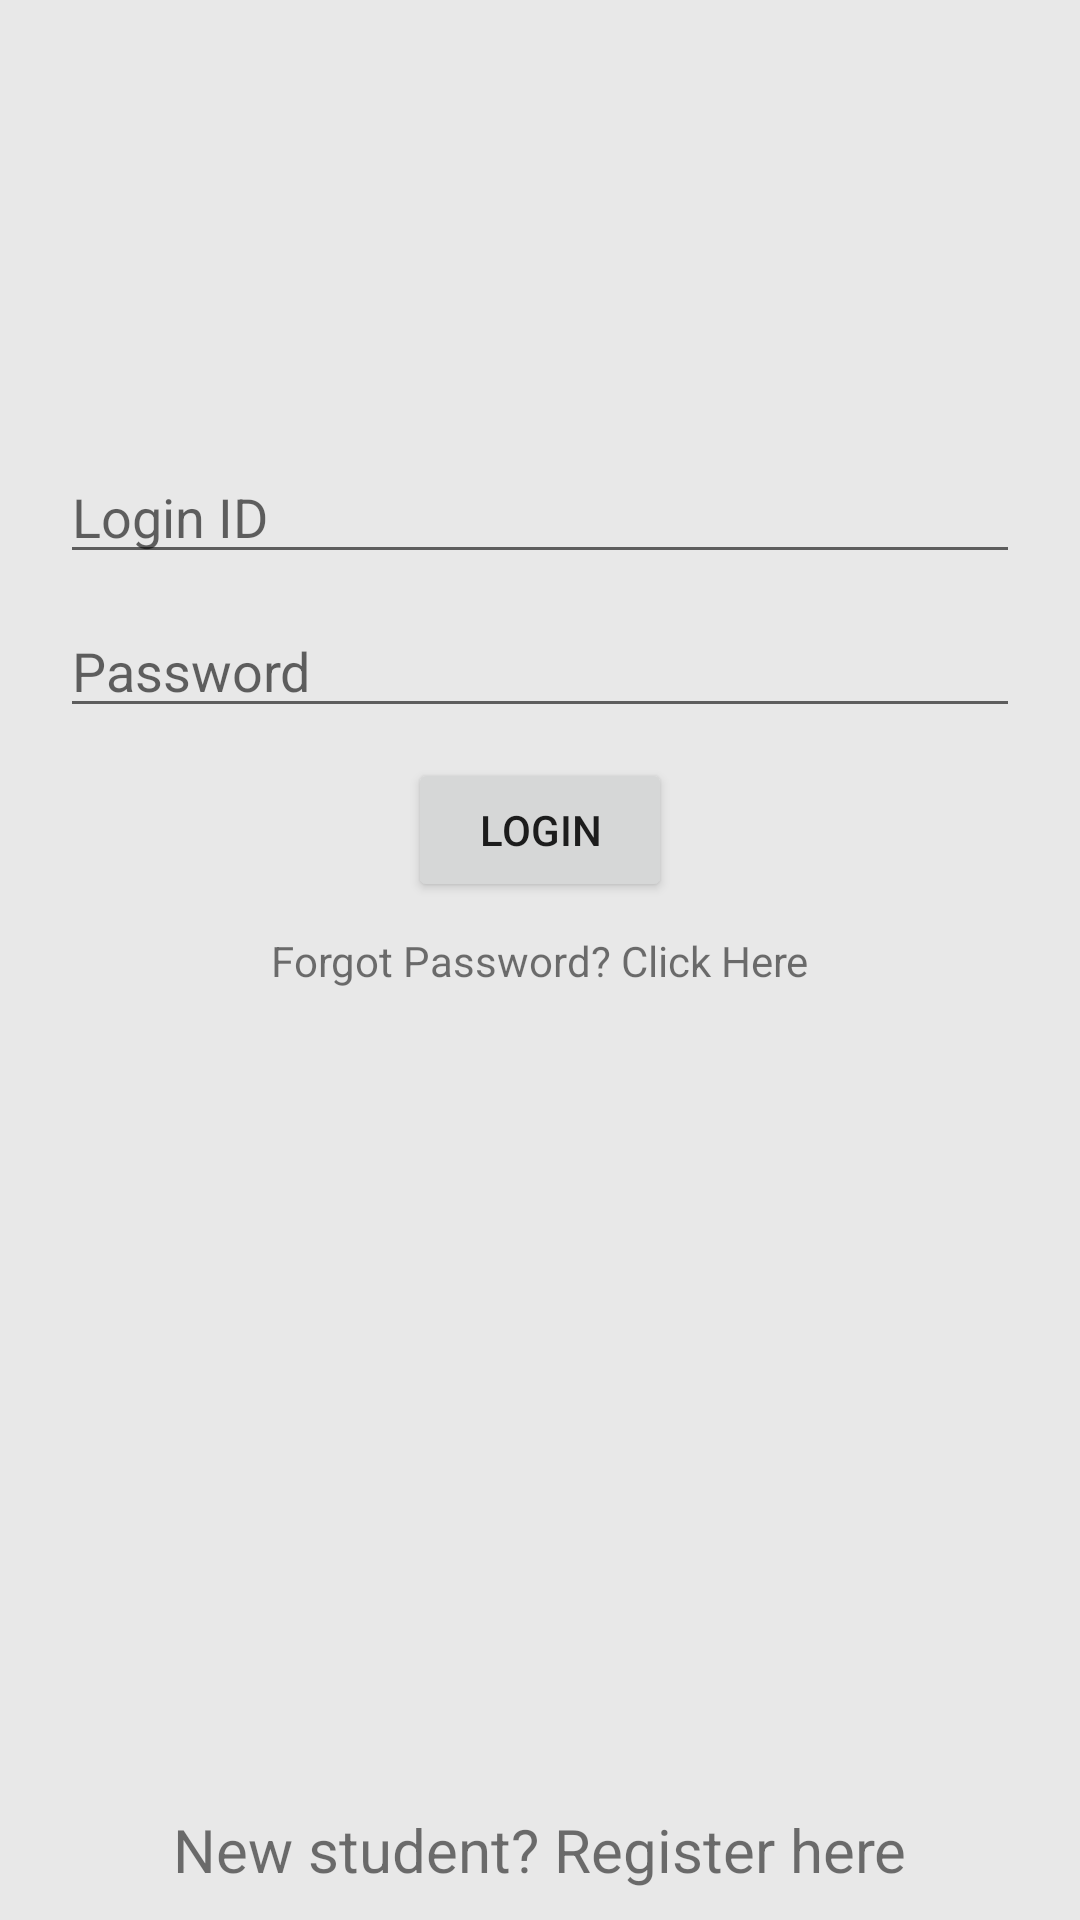

Layout XML and referenced resources for this Android screen:
<!-- AndroidManifest.xml: application theme AppTheme -->
<!-- res/layout/activity_login.xml -->
<?xml version="1.0" encoding="utf-8"?>
<RelativeLayout xmlns:android="http://schemas.android.com/apk/res/android"
    xmlns:app="http://schemas.android.com/apk/res-auto"
    xmlns:tools="http://schemas.android.com/tools"
    android:layout_width="match_parent"
    android:layout_height="match_parent"
    android:background="#e8e8e8"
    android:clipToPadding="false"
    android:paddingLeft="0dp"
    android:paddingRight="0dp"
    android:paddingTop="0dp"
    android:paddingBottom="0dp"
    android:fadeScrollbars="true"
    tools:context="com.shahsk0901.fars.LoginActivity">

    <EditText
        android:id="@+id/loginID"
        android:layout_width="match_parent"
        android:layout_height="wrap_content"
        android:hint="Login ID"
        android:layout_marginTop="150dp"
        android:layout_marginStart="20dp"
        android:layout_marginEnd="20dp"/>

    <EditText
        android:id="@+id/password"
        android:layout_width="match_parent"
        android:layout_height="wrap_content"
        android:hint="Password"
        android:inputType="textPassword"
        android:layout_marginTop="10dp"
        android:layout_marginStart="20dp"
        android:layout_marginEnd="20dp"
        android:layout_below="@id/loginID"/>

    <Button
        android:id="@+id/login"
        android:layout_width="wrap_content"
        android:layout_height="wrap_content"
        android:text="Login"
        android:layout_marginTop="10dp"
        android:layout_below="@id/password"
        android:layout_centerHorizontal="true" />

    <TextView
        android:id="@+id/forgotPassword"
        android:layout_width="wrap_content"
        android:layout_height="wrap_content"
        android:layout_marginTop="10dp"
        android:layout_centerHorizontal="true"
        android:text="Forgot Password? Click Here"
        android:layout_below="@+id/login" />

    <TextView
        android:id="@+id/register"
        android:layout_width="wrap_content"
        android:layout_height="wrap_content"
        android:text="New student? Register here"
        android:paddingTop="10dp"
        android:textSize="20dp"
        android:layout_marginBottom="10dp"
        android:layout_alignParentBottom="true"
        android:layout_centerHorizontal="true" />

</RelativeLayout>
<!-- resources referenced by this layout -->
<resources>
  <style name="AppTheme" parent="Theme.AppCompat.Light.DarkActionBar">
          
          <item name="colorPrimary">@color/colorPrimary</item>
          <item name="colorPrimaryDark">@color/colorPrimaryDark</item>
          <item name="colorAccent">@color/colorAccent</item>
      </style>
  <!-- not gathered from this repository: default colours our renderer supplied (Android Studio template values) -->
  <color name="colorPrimary">#FF6200EE</color>
  <color name="colorPrimaryDark">#FF3700B3</color>
  <color name="colorAccent">#FF03DAC5</color>
</resources>
